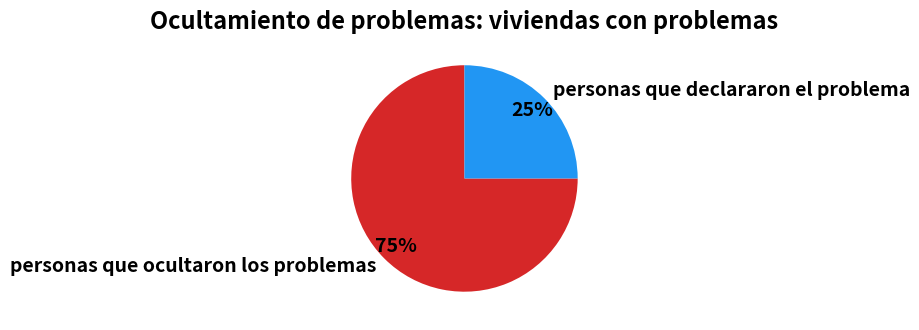

This chart was generated by the following Python code: (Note: this script raises an exception after producing the figure.)
#!/usr/bin/env python3
r"""
Gráfico de dona: ocultamiento de problemas en viviendas con problemas.

Datos (Pilar 4):
  - Total de personas con problemas en la casa: n = 4
  - Ocultaron el problema: 75 % (3 de 4)
  - Declararon el problema: 25 % (1 de 4)

Salida: graficos/3_dona_problemas.png

Uso:  .venv\Scripts\python.exe scripts/grafico_dona_problemas.py
"""

import matplotlib

matplotlib.use("Agg")
import matplotlib.pyplot as plt

SALIDA = "graficos/3_dona_problemas.png"

OCULTARON = 0.75
DECLARARON = 0.25


def main() -> None:
    fig, ax = plt.subplots(figsize=(8, 8))

    sizes = [OCULTARON, DECLARARON]
    labels = ["personas que ocultaron los problemas", "personas que declararon el problema"]
    colors = ["#d62728", "#2196f3"]  # rojo = ocultaron, azul = declararon

    wedges = ax.pie(
        sizes,
        labels=labels,
        autopct="%1.0f%%",
        pctdistance=0.85,
        startangle=90,
        colors=colors,
        textprops=dict(fontsize=14, fontweight="bold"),
    )

    ax.set_title(
        "Ocultamiento de problemas: viviendas con problemas",
        fontsize=17,
        fontweight="bold",
    )

    fig.tight_layout()
    fig.savefig(SALIDA, dpi=150, bbox_inches="tight")
    plt.close(fig)


if __name__ == "__main__":
    main()
